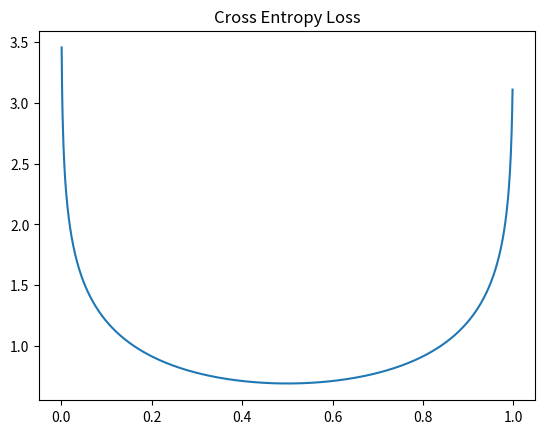

Reproduce this figure in Python.
import matplotlib.pyplot as plt #cross-entropy.py
import numpy as np

y = 0.5
def lossCE(p,y):
  loss = -(y*np.log(p)+(1-y)*np.log(1-p))
  return loss

probabilities = np.arange(1e-3,0.999,1e-3)
loss = lossCE(probabilities,y)
plt.plot(probabilities,loss)
plt.title('Cross Entropy Loss')
plt.show()